2-way image classification set "honeysuckle-image-dataset" from GitHub (SUNGJIU-NIANQI/honeysuckle-image-dataset); label vocabulary: jinyinhua, shanyinhua.

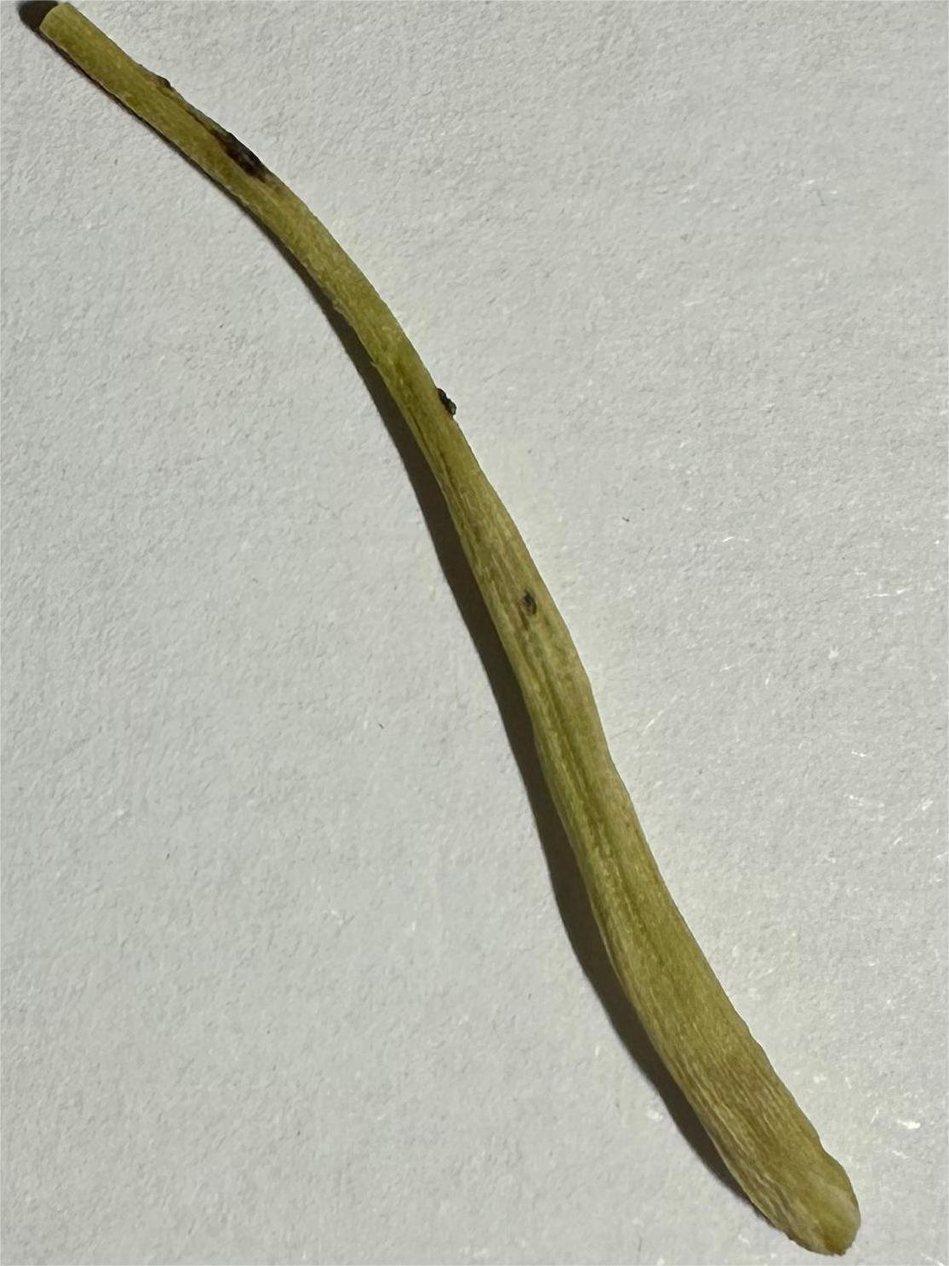
Label: shanyinhua

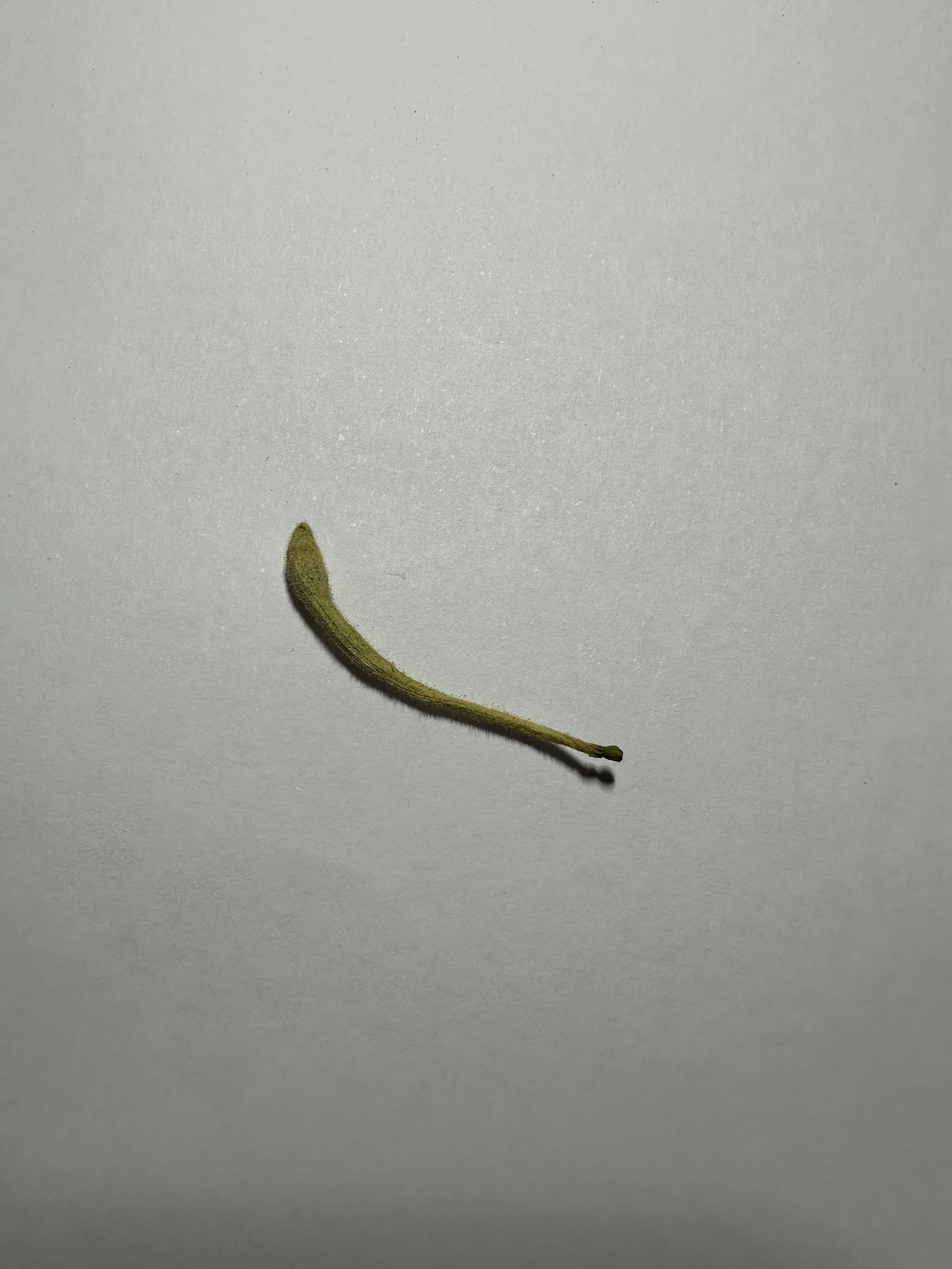
Label: jinyinhua

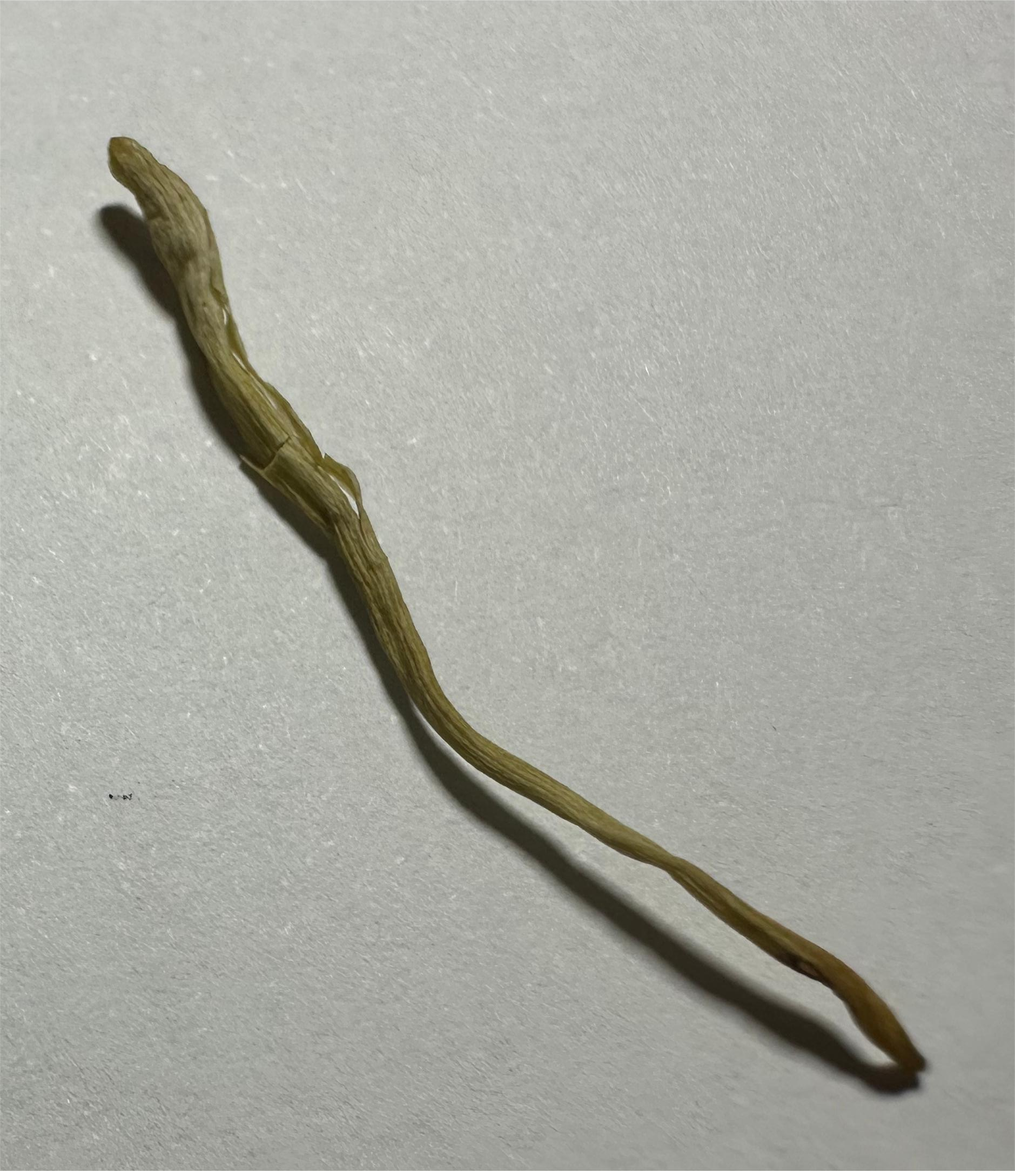
Label: shanyinhua

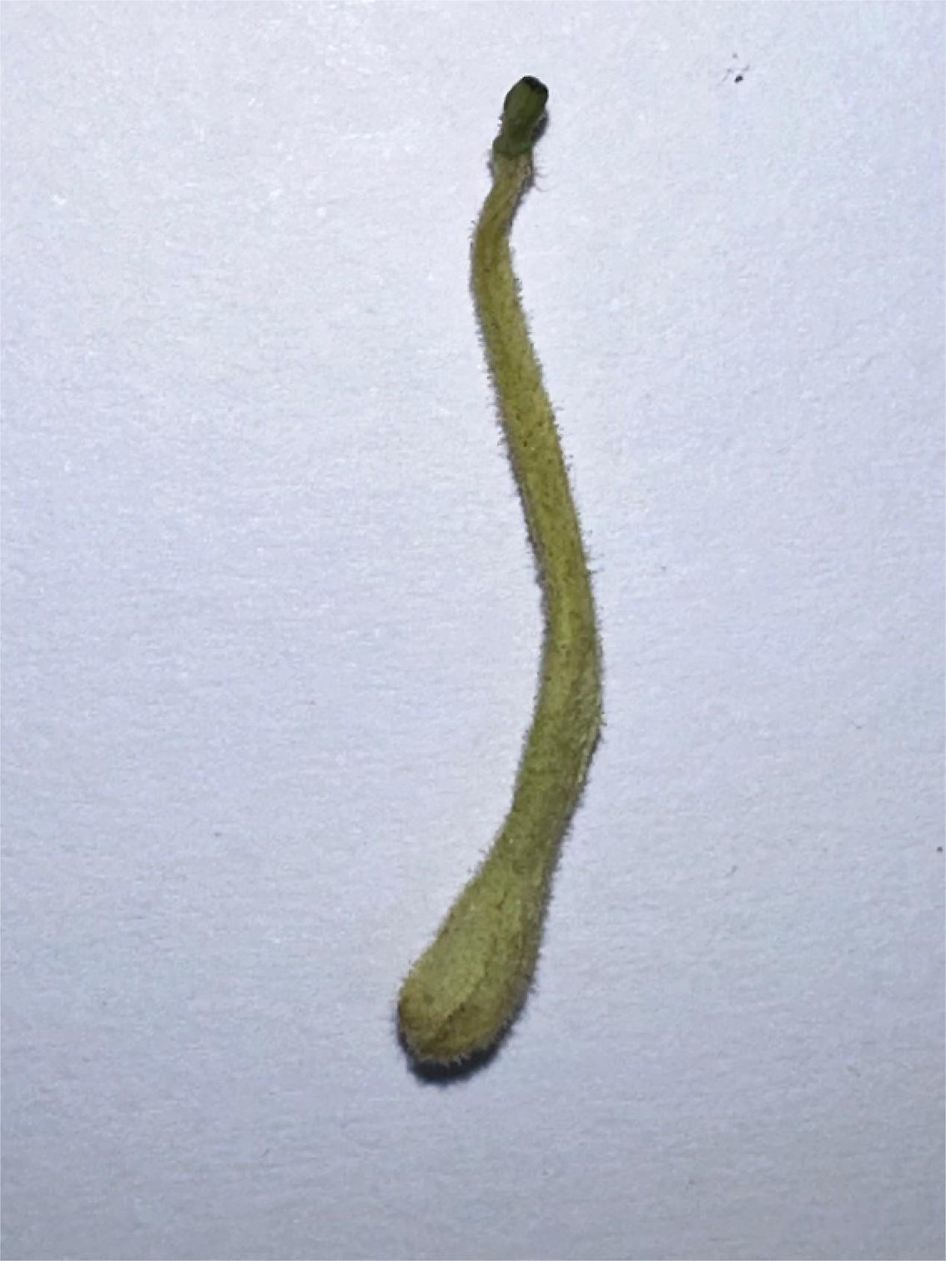
Label: jinyinhua

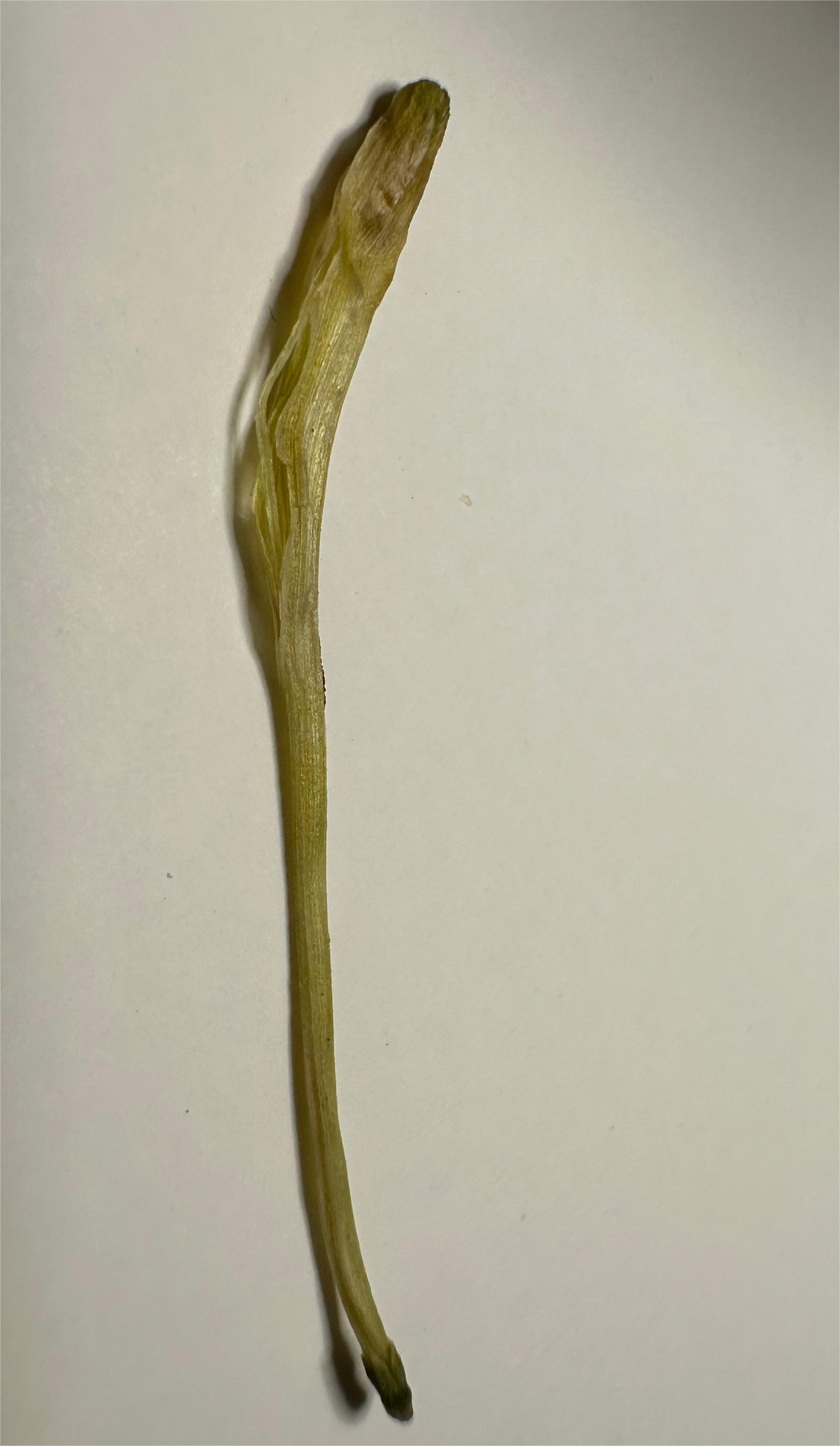
Label: shanyinhua

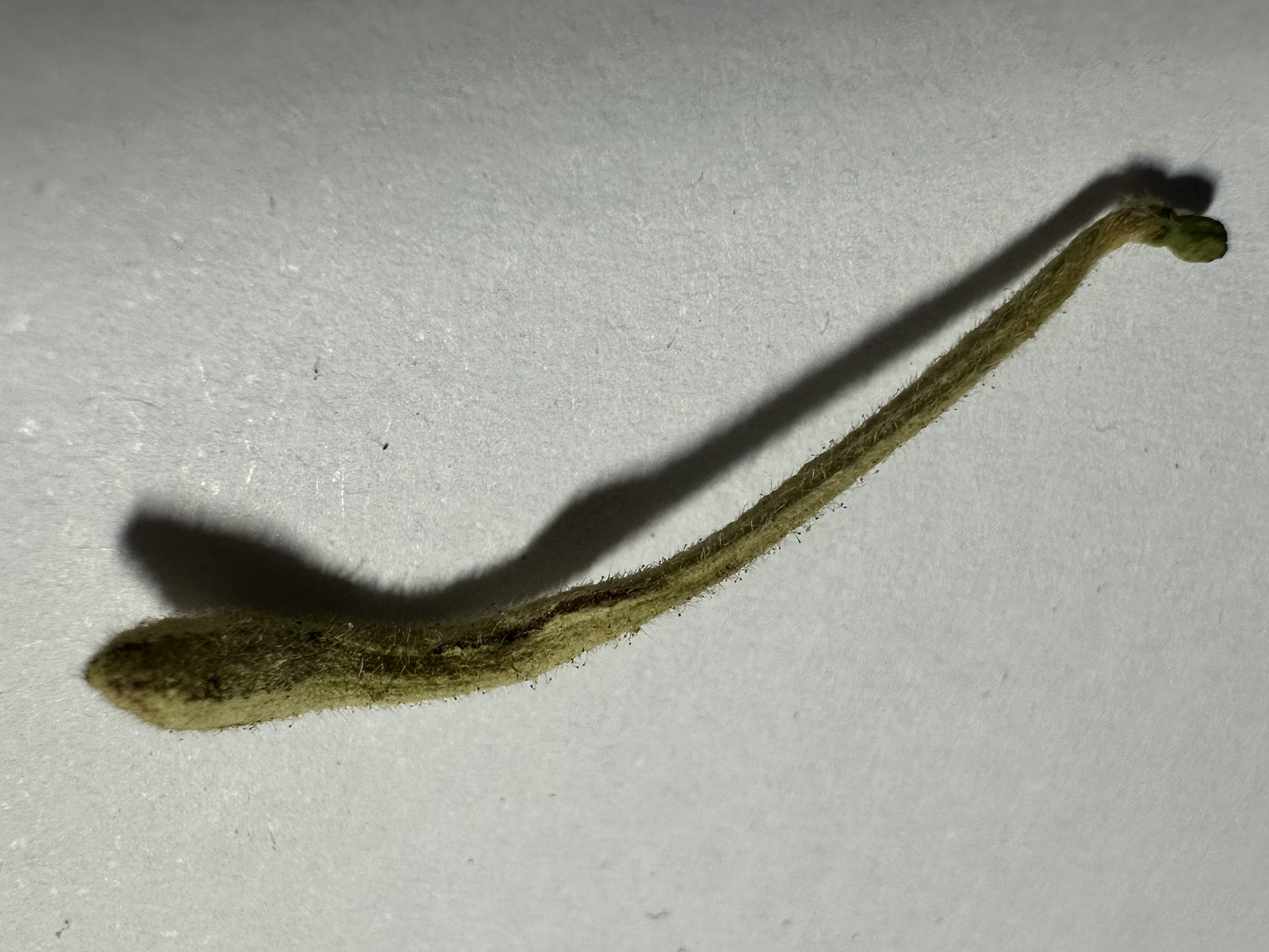
Label: jinyinhua
